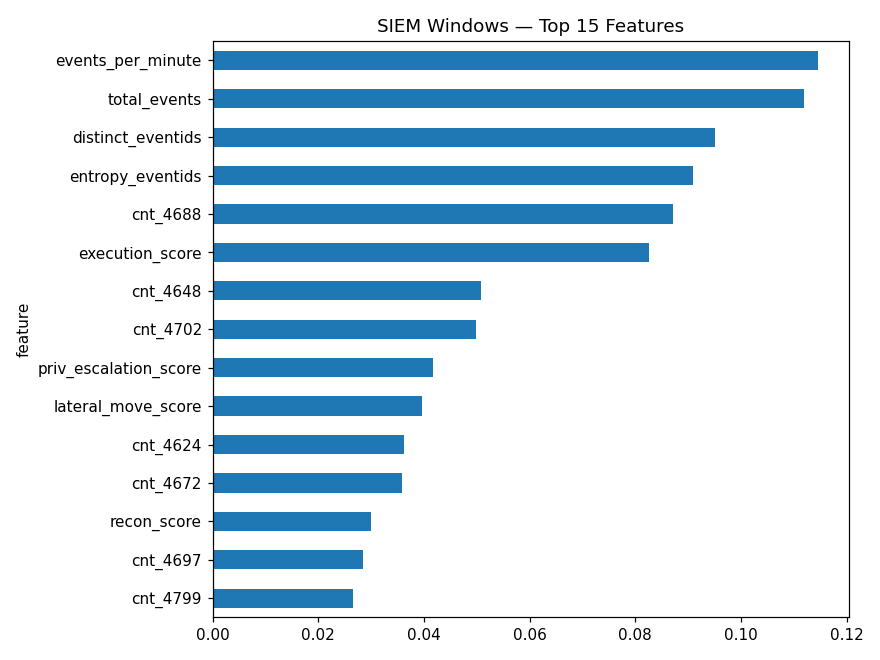

The file beside this chart, header and first rows:
feature, importance
events_per_minute, 0.1146
total_events, 0.112
distinct_eventids, 0.09507
entropy_eventids, 0.09092
cnt_4688, 0.08712
execution_score, 0.08262
cnt_4648, 0.05088
cnt_4702, 0.04983
priv_escalation_score, 0.04161
lateral_move_score, 0.03968
cnt_4624, 0.03618
cnt_4672, 0.03591
recon_score, 0.02993
cnt_4697, 0.02845
cnt_4799, 0.02658
cnt_4728, 0.01564
persistence_score, 0.01505
cnt_4798, 0.01421
cnt_4738, 0.01285
cnt_4732, 0.01177
cnt_4720, 0.009057
